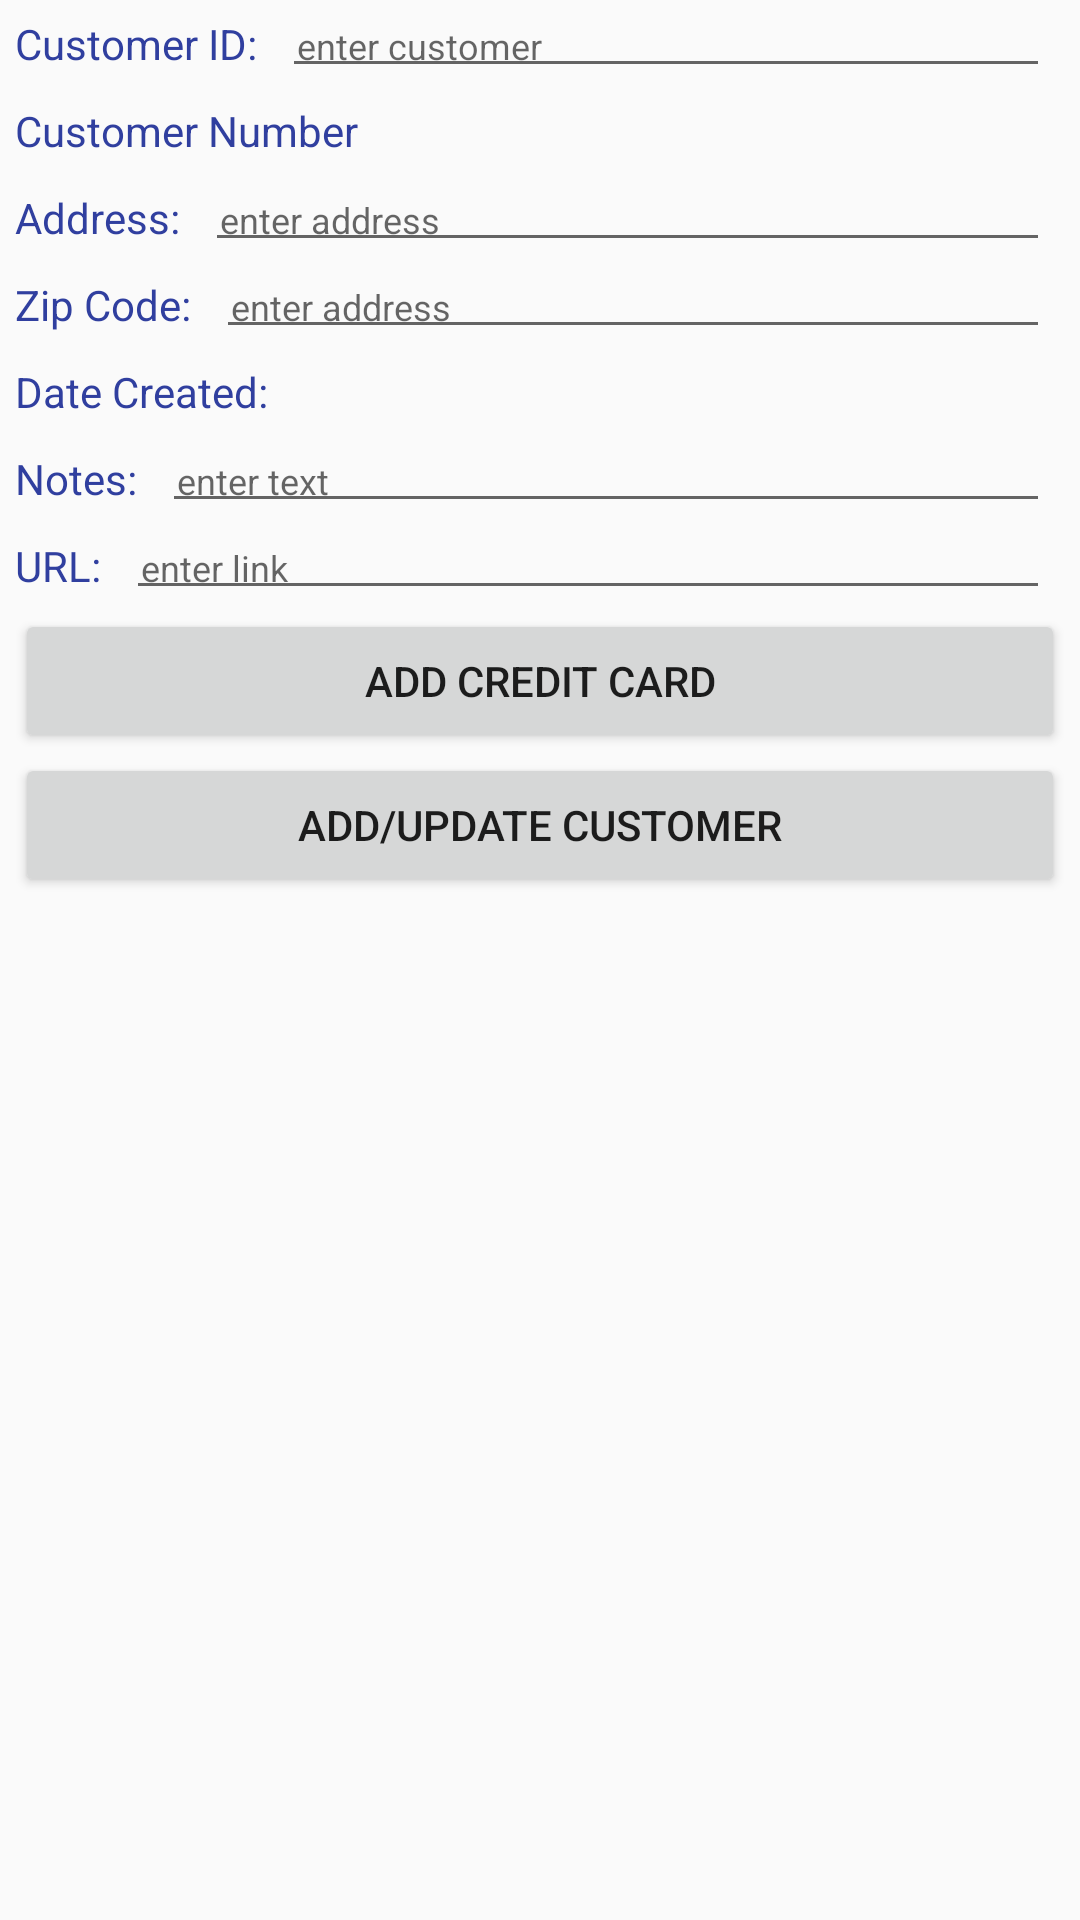

Write the Android layout XML for this screen, with the resource values it uses.
<!-- AndroidManifest.xml: application theme AppTheme -->
<!-- res/layout/customer.xml -->
<?xml version="1.0" encoding="utf-8"?>
<LinearLayout xmlns:android="http://schemas.android.com/apk/res/android"
    android:orientation="vertical"
    android:layout_width="match_parent"
    android:layout_height="match_parent">
    <LinearLayout
        android:layout_width="match_parent"
        android:layout_height="wrap_content"
        android:orientation="horizontal">
        <LinearLayout
            android:layout_width="match_parent"
            android:layout_height="match_parent"
            android:paddingRight="10dp"
            android:orientation="vertical">

            <LinearLayout
                android:layout_width="match_parent"
                android:layout_height="wrap_content"
                android:orientation="horizontal">
                <TextView
                    android:layout_width="wrap_content"
                    android:layout_height="wrap_content"
                    android:text="Customer ID: "
                    android:textColor="@color/colorPrimaryDark"
                    android:padding="5dp"/>
                <EditText
                    android:layout_width="match_parent"
                    android:layout_height="wrap_content"
                    android:hint="enter customer"
                    android:textColor="@color/colorPrimaryDark"
                    android:padding="5dp"
                    android:textSize="12sp"
                    android:id="@+id/customerid"
                    android:inputType="number"/>
            </LinearLayout>
            <LinearLayout
                android:layout_width="match_parent"
                android:layout_height="wrap_content"
                android:orientation="horizontal">
                <TextView
                    android:layout_width="wrap_content"
                    android:layout_height="wrap_content"
                    android:text="Customer Number"
                    android:textColor="@color/colorPrimaryDark"
                    android:padding="5dp"/>
                <TextView
                    android:layout_width="match_parent"
                    android:layout_height="wrap_content"
                    android:textColor="@color/colorPrimaryDark"
                    android:padding="5dp"
                    android:textSize="12sp"
                    android:id="@+id/customerNum"/>
            </LinearLayout>
            <LinearLayout
                android:layout_width="match_parent"
                android:layout_height="wrap_content"
                android:orientation="horizontal">
                <TextView
                    android:layout_width="wrap_content"
                    android:layout_height="wrap_content"
                    android:text="Address: "
                    android:textColor="@color/colorPrimaryDark"
                    android:padding="5dp"/>
                <EditText
                    android:layout_width="match_parent"
                    android:layout_height="wrap_content"
                    android:hint="enter address"
                    android:textColor="@color/colorPrimaryDark"
                    android:padding="5dp"
                    android:textSize="12sp"
                    android:id="@+id/address"
                    android:inputType="textPersonName"/>
            </LinearLayout>
            <LinearLayout
                android:layout_width="match_parent"
                android:layout_height="wrap_content"
                android:orientation="horizontal">
                <TextView
                    android:layout_width="wrap_content"
                    android:layout_height="wrap_content"
                    android:text="Zip Code: "
                    android:textColor="@color/colorPrimaryDark"
                    android:padding="5dp"/>
                <EditText
                    android:layout_width="match_parent"
                    android:layout_height="wrap_content"
                    android:hint="enter address"
                    android:textColor="@color/colorPrimaryDark"
                    android:padding="5dp"
                    android:textSize="12sp"
                    android:id="@+id/zipcode"
                    android:maxLength="5"
                    android:inputType="number"/>
            </LinearLayout>
            <LinearLayout
                android:layout_width="match_parent"
                android:layout_height="wrap_content"
                android:orientation="horizontal">
                <TextView
                    android:layout_width="wrap_content"
                    android:layout_height="wrap_content"
                    android:text="Date Created: "
                    android:textColor="@color/colorPrimaryDark"
                    android:padding="5dp"/>
                <TextView
                    android:layout_width="match_parent"
                    android:layout_height="wrap_content"
                    android:textColor="@color/colorPrimaryDark"
                    android:padding="5dp"
                    android:textSize="12sp"
                    android:id="@+id/dateCreated"/>

            </LinearLayout>
            <LinearLayout
                android:layout_width="match_parent"
                android:layout_height="wrap_content"
                android:orientation="horizontal">
                <TextView
                    android:layout_width="wrap_content"
                    android:layout_height="wrap_content"
                    android:text="Notes: "
                    android:textColor="@color/colorPrimaryDark"
                    android:padding="5dp"/>
                <EditText
                    android:layout_width="match_parent"
                    android:layout_height="wrap_content"
                    android:hint="enter text"
                    android:textColor="@color/colorPrimaryDark"
                    android:padding="5dp"
                    android:inputType="textPersonName"
                    android:textSize="12sp"
                    android:id="@+id/notes"/>
            </LinearLayout>

            <LinearLayout
                android:layout_width="match_parent"
                android:layout_height="wrap_content"
                android:orientation="horizontal">
                <TextView
                    android:layout_width="wrap_content"
                    android:layout_height="wrap_content"
                    android:textColor="@color/colorPrimaryDark"
                    android:text="URL: "
                    android:padding="5dp"/>
                <EditText
                    android:layout_width="match_parent"
                    android:layout_height="wrap_content"
                    android:hint="enter link"
                    android:textColor="@color/colorPrimaryDark"
                    android:padding="5dp"
                    android:textSize="12sp"
                    android:inputType="textPersonName"
                    android:id="@+id/custurl"/>
            </LinearLayout>
        </LinearLayout>
    </LinearLayout>
    <Button
        android:layout_width="match_parent"
        android:layout_height="wrap_content"
        android:layout_marginLeft="5dp"
        android:layout_marginRight="5dp"
        android:text="Add Credit Card"
        android:id="@+id/addcc"/>
    <Button
        android:layout_width="match_parent"
        android:layout_height="wrap_content"
        android:layout_marginLeft="5dp"
        android:layout_marginRight="5dp"
        android:text="Add/Update Customer"
        android:id="@+id/addcust"/>



</LinearLayout>
<!-- resources referenced by this layout -->
<resources>
  <color name="colorPrimaryDark">#303F9F</color>
  <style name="AppTheme" parent="Theme.AppCompat.Light.DarkActionBar">
          
          <item name="colorPrimary">@color/colorPrimary</item>
          <item name="colorPrimaryDark">@color/colorPrimaryDark</item>
          <item name="colorAccent">@color/colorAccent</item>
      </style>
  <color name="colorPrimary">#3F51B5</color>
  <color name="colorAccent">#FF4081</color>
</resources>
